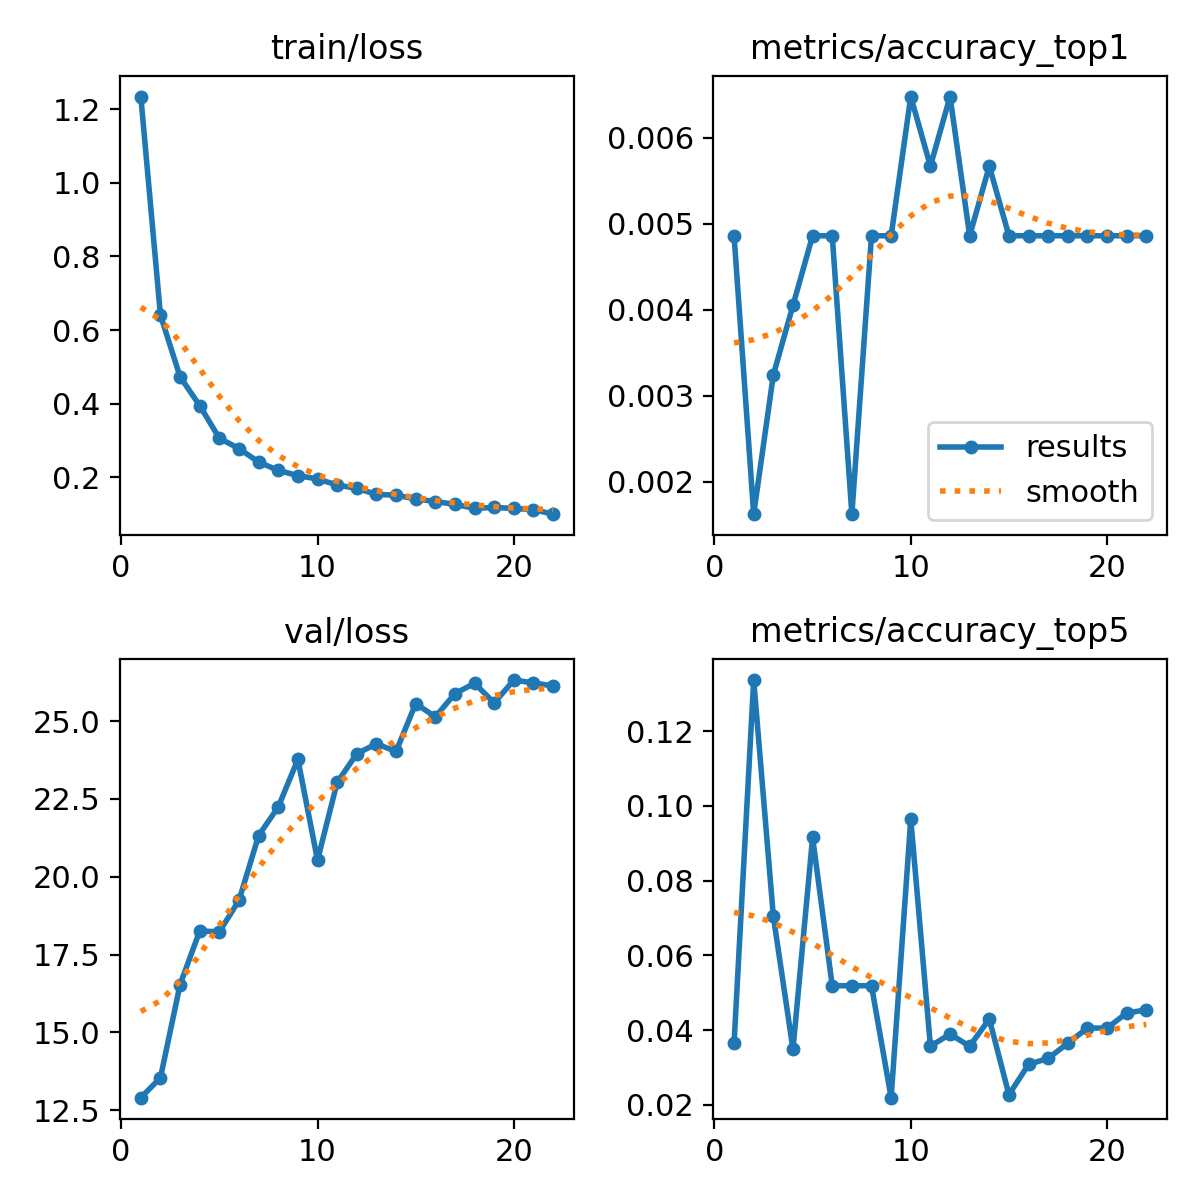

The table this chart was drawn from, first rows:
epoch, time, train/loss, metrics/accuracy_top1, metrics/accuracy_top5, val/loss, lr/pg0, lr/pg1, lr/pg2
1, 64.89, 1.234, 0.00486, 0.03647, 12.91, 0.000333, 0.000333, 0.06703
2, 135.8, 0.6406, 0.00162, 0.1337, 13.55, 0.0006662, 0.0006662, 0.03403
3, 205.8, 0.473, 0.00324, 0.0705, 16.54, 0.0009987, 0.0009987, 0.00103
4, 271.3, 0.3947, 0.00405, 0.03485, 18.26, 0.0009978, 0.0009978, 0.0009978
5, 341.4, 0.3061, 0.00486, 0.09157, 18.23, 0.0009961, 0.0009961, 0.0009961
6, 410.8, 0.278, 0.00486, 0.05186, 19.24, 0.0009939, 0.0009939, 0.0009939
7, 483.5, 0.2413, 0.00162, 0.05186, 21.32, 0.0009912, 0.0009912, 0.0009912
8, 559, 0.2188, 0.00486, 0.05186, 22.24, 0.0009881, 0.0009881, 0.0009881
9, 631.4, 0.2044, 0.00486, 0.02188, 23.77, 0.0009844, 0.0009844, 0.0009844
10, 699, 0.1955, 0.00648, 0.09643, 20.54, 0.0009803, 0.0009803, 0.0009803
11, 767.4, 0.179, 0.00567, 0.03566, 23.03, 0.0009758, 0.0009758, 0.0009758
12, 840.1, 0.1698, 0.00648, 0.0389, 23.95, 0.0009707, 0.0009707, 0.0009707
13, 921, 0.1537, 0.00486, 0.03566, 24.27, 0.0009652, 0.0009652, 0.0009652
14, 1003, 0.1512, 0.00567, 0.04295, 24.02, 0.0009593, 0.0009593, 0.0009593
15, 1087, 0.1412, 0.00486, 0.02269, 25.56, 0.0009529, 0.0009529, 0.0009529
16, 1158, 0.134, 0.00486, 0.03079, 25.14, 0.000946, 0.000946, 0.000946
17, 1221, 0.1264, 0.00486, 0.03241, 25.88, 0.0009388, 0.0009388, 0.0009388
18, 1289, 0.1156, 0.00486, 0.03647, 26.21, 0.0009311, 0.0009311, 0.0009311
19, 1354, 0.1182, 0.00486, 0.04052, 25.58, 0.0009229, 0.0009229, 0.0009229
20, 1416, 0.1153, 0.00486, 0.04052, 26.32, 0.0009144, 0.0009144, 0.0009144
21, 1482, 0.112, 0.00486, 0.04457, 26.22, 0.0009055, 0.0009055, 0.0009055
22, 1551, 0.09978, 0.00486, 0.04538, 26.13, 0.0008961, 0.0008961, 0.0008961
